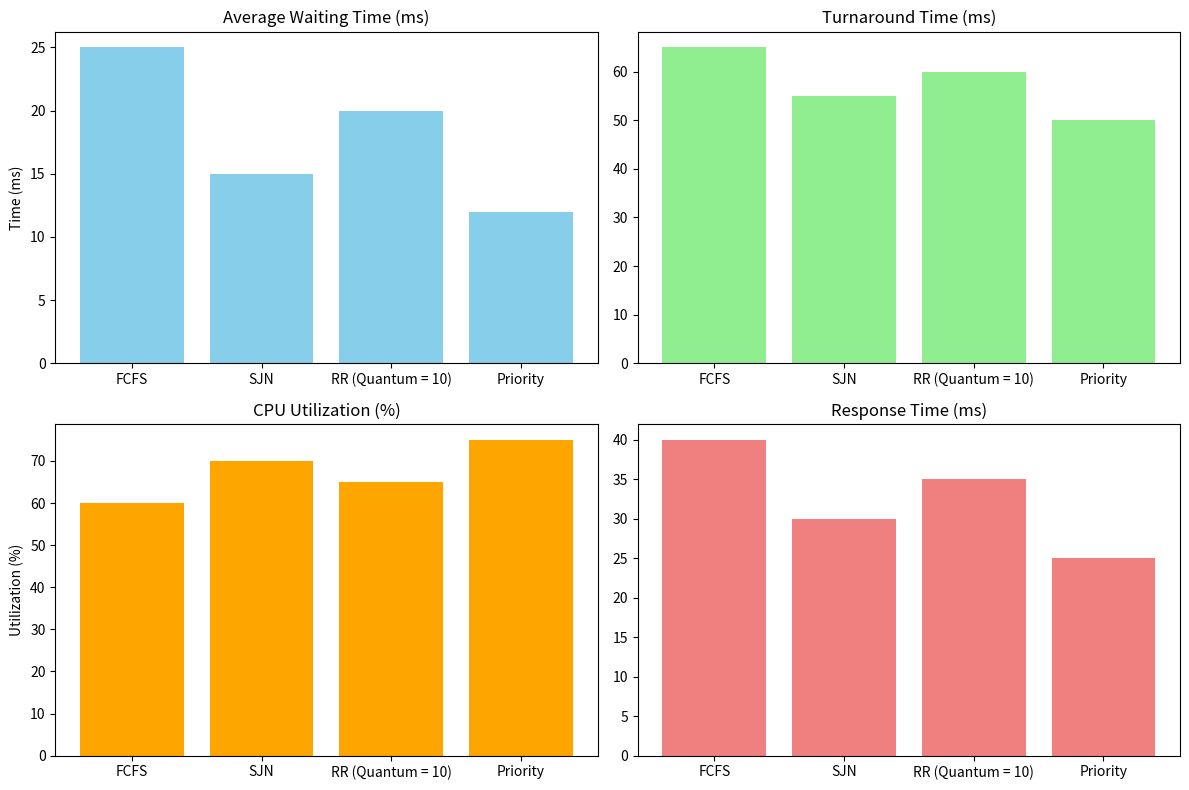

Here is the Python script that generated this plot:
import matplotlib.pyplot as plt

# Data for performance comparison
scheduling_algorithms = ['FCFS', 'SJN', 'RR (Quantum = 10)', 'Priority']
average_waiting_times = [25, 15, 20, 12]
turnaround_times = [65, 55, 60, 50]
cpu_utilization = [60, 70, 65, 75]
response_times = [40, 30, 35, 25]
fairness_indices = [0.45, 0.35, 0.40, 0.50]

# Plotting the performance comparison graph
fig, axes = plt.subplots(nrows=2, ncols=2, figsize=(12, 8))

# Average Waiting Time
axes[0, 0].bar(scheduling_algorithms, average_waiting_times, color='skyblue')
axes[0, 0].set_title('Average Waiting Time (ms)')
axes[0, 0].set_ylabel('Time (ms)')

# Turnaround Time
axes[0, 1].bar(scheduling_algorithms, turnaround_times, color='lightgreen')
axes[0, 1].set_title('Turnaround Time (ms)')

# CPU Utilization
axes[1, 0].bar(scheduling_algorithms, cpu_utilization, color='orange')
axes[1, 0].set_title('CPU Utilization (%)')
axes[1, 0].set_ylabel('Utilization (%)')

# Response Time
axes[1, 1].bar(scheduling_algorithms, response_times, color='lightcoral')
axes[1, 1].set_title('Response Time (ms)')

# Adjusting layout
plt.tight_layout()
plt.show()
